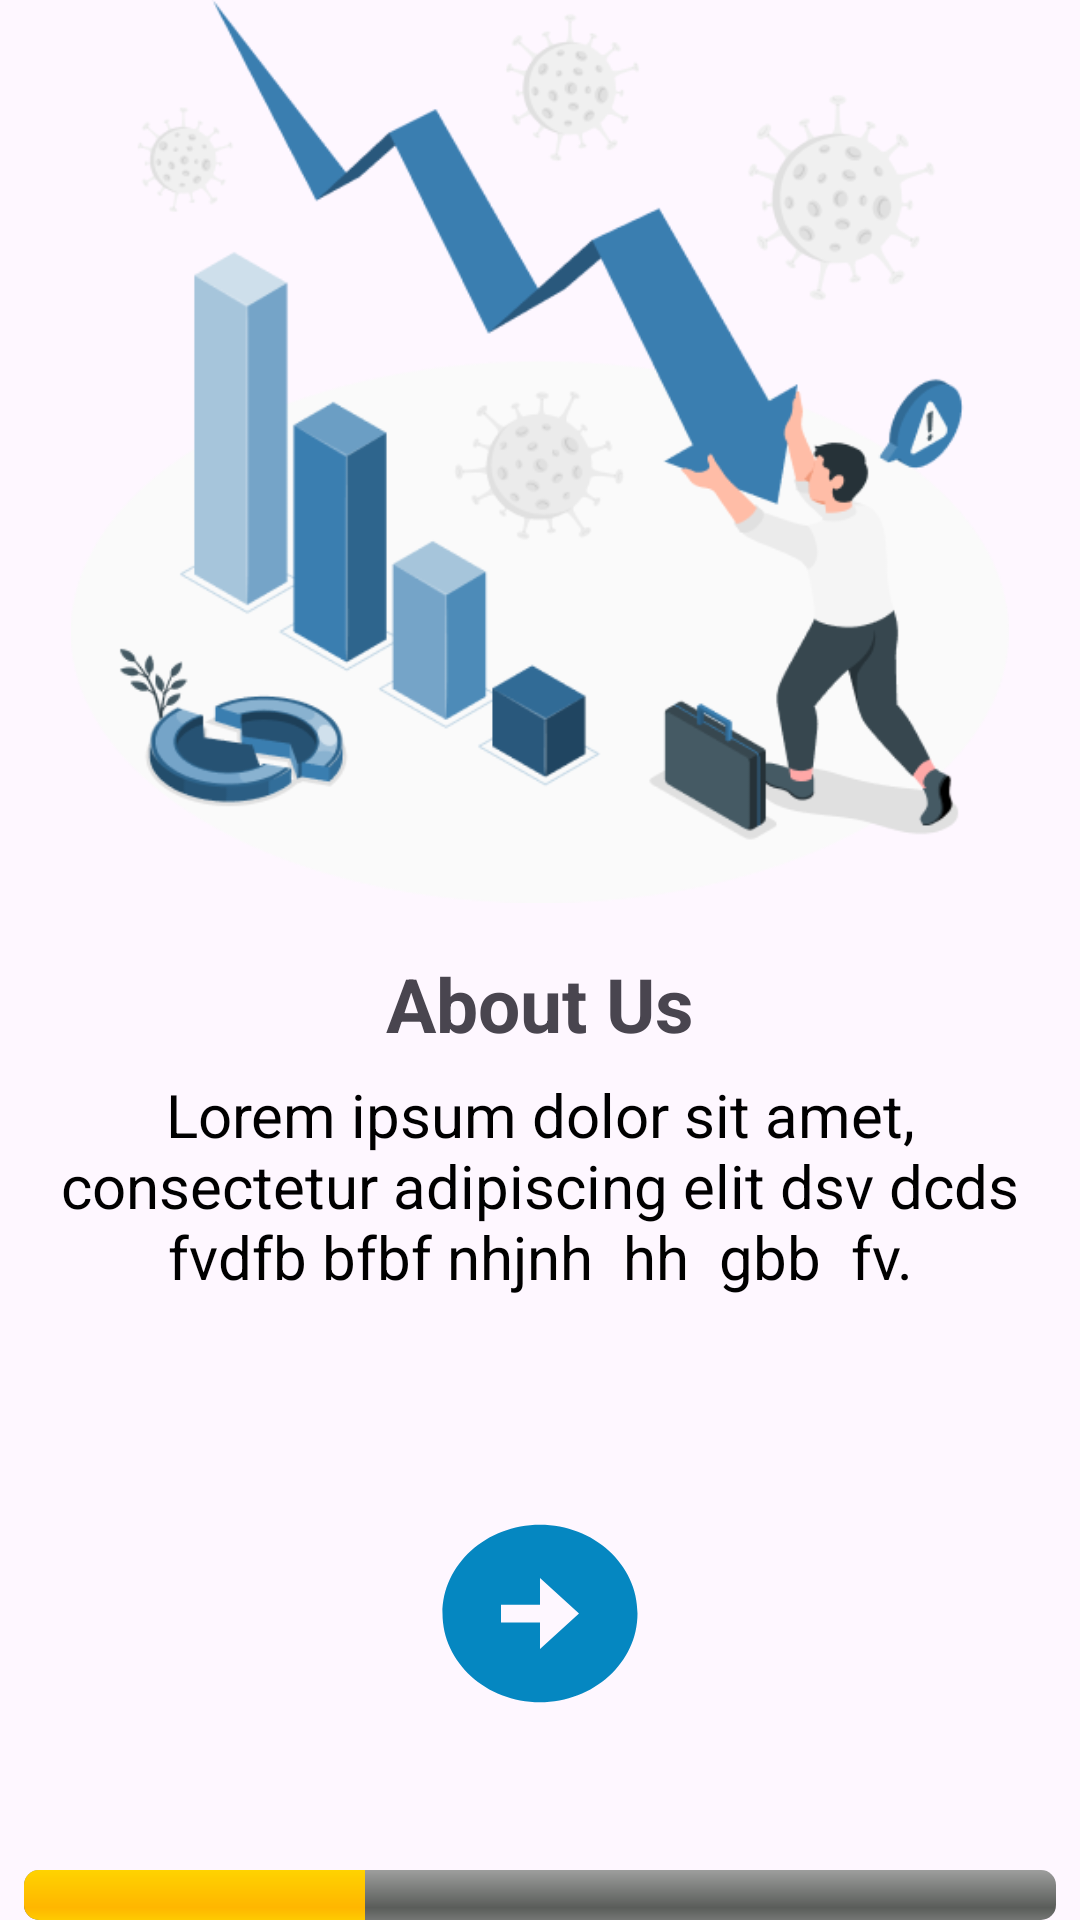

The Android layout XML behind this screen, and the referenced resources:
<!-- AndroidManifest.xml: application theme Theme.MyOnboarding -->
<!-- res/layout/onboarding_screen1.xml -->
<?xml version="1.0" encoding="utf-8"?>
<LinearLayout xmlns:android="http://schemas.android.com/apk/res/android"
    android:layout_width="match_parent"
    android:layout_height="match_parent"
    android:orientation="vertical">

    <ImageView
        android:id="@+id/imgAbout"
        android:layout_width="match_parent"
        android:layout_height="301dp"
        android:src="@drawable/about_us_img" />

    <TextView
        android:id="@+id/txtAbout"
        android:layout_width="match_parent"
        android:layout_height="47dp"
        android:layout_marginTop="10dp"
        android:text="About Us"
        android:gravity="center"
        android:textSize="25sp"
        android:textStyle="bold" />

    


    <TextView
        android:id="@+id/txtInformation"
        android:layout_width="match_parent"
        android:layout_height="wrap_content"
        android:gravity="center_horizontal"
        android:text="Lorem ipsum dolor sit amet, consectetur adipiscing elit dsv dcds fvdfb bfbf nhjnh  hh  gbb  fv."
        android:textColor="@android:color/black"
        android:textSize="20sp"/>

    <ImageButton
        android:id="@+id/btnNext"
        android:layout_width="78dp"
        android:layout_height="71dp"
        android:layout_gravity="center_horizontal"
        android:layout_marginTop="70dp"
        android:background="@drawable/next_icon"
        android:contentDescription="next button"/>

    <ProgressBar
        style="@android:style/Widget.ProgressBar.Horizontal"
        android:layout_width="match_parent"
        android:layout_height="wrap_content"
        android:layout_marginTop="50dp"
        android:layout_marginStart="8dp"
        android:layout_marginEnd="8dp"
        android:max="100"
        android:progress="33" />

</LinearLayout>
<!-- resources referenced by this layout -->
<resources>
  <!-- drawable about_us_img: png bitmap (drawable, 44999 bytes) -->
  <!-- drawable next_icon (drawable) -->
  <vector android:height="24dp" android:tint="#0587C1"
      android:viewportHeight="24" android:viewportWidth="24"
      android:width="24dp" xmlns:android="http://schemas.android.com/apk/res/android">
      <path android:fillColor="@android:color/white" android:pathData="M22,12c0,-5.52 -4.48,-10 -10,-10S2,6.48 2,12c0,5.52 4.48,10 10,10S22,17.52 22,12zM12,13l-4,0v-2l4,0V8l4,4l-4,4V13z"/>
  </vector>
  <style name="Theme.MyOnboarding" parent="Base.Theme.MyOnboarding" />
  <style name="Base.Theme.MyOnboarding" parent="Theme.Material3.DayNight.NoActionBar">
          
          
      </style>
</resources>
